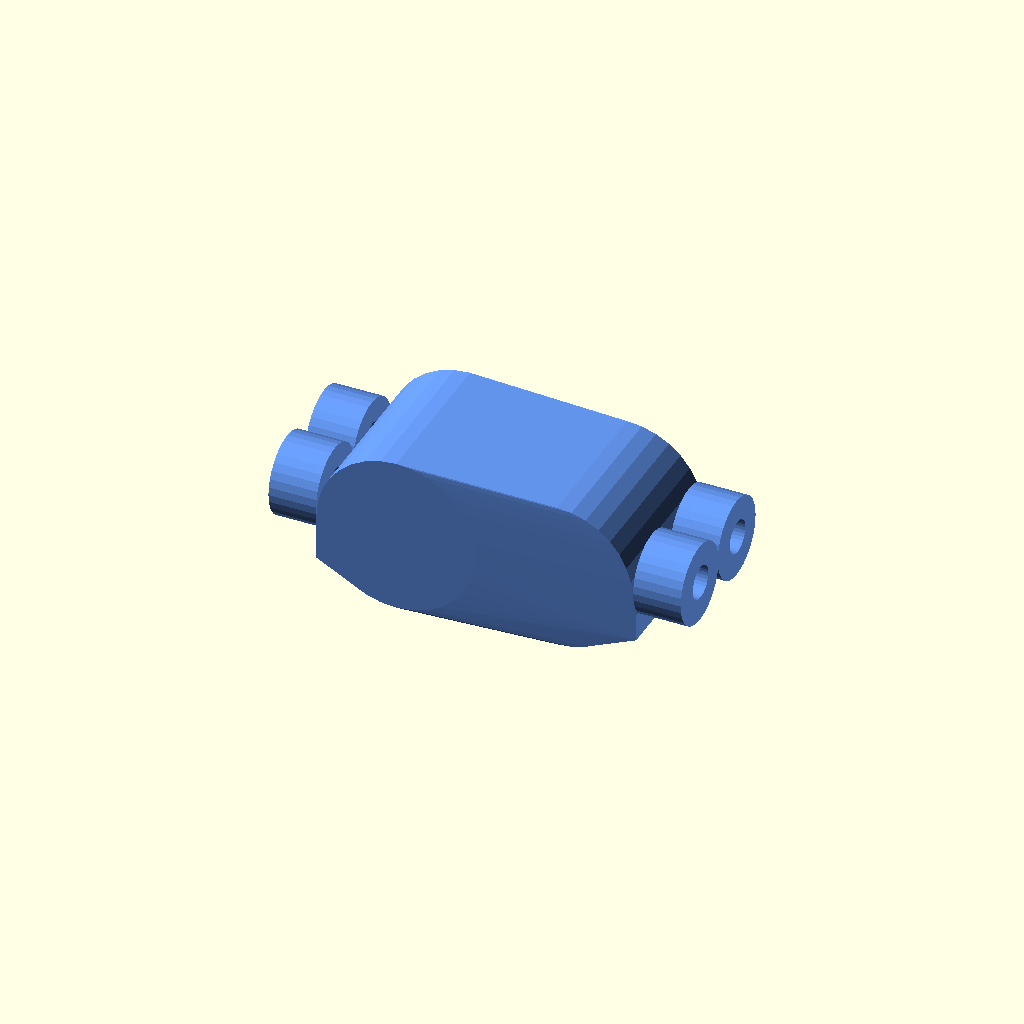
Cell 1: rendered with the file's own defaults.
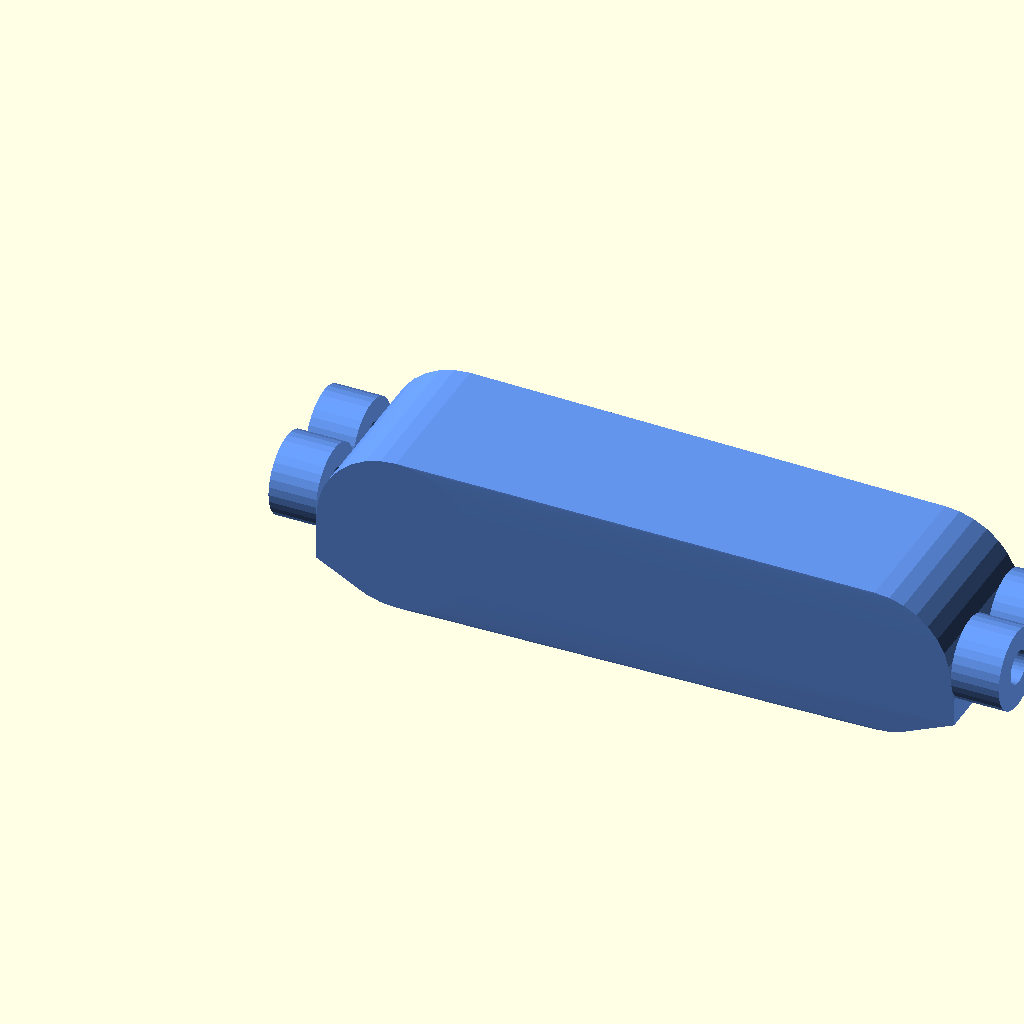
Cell 2: the same model with length = 40.
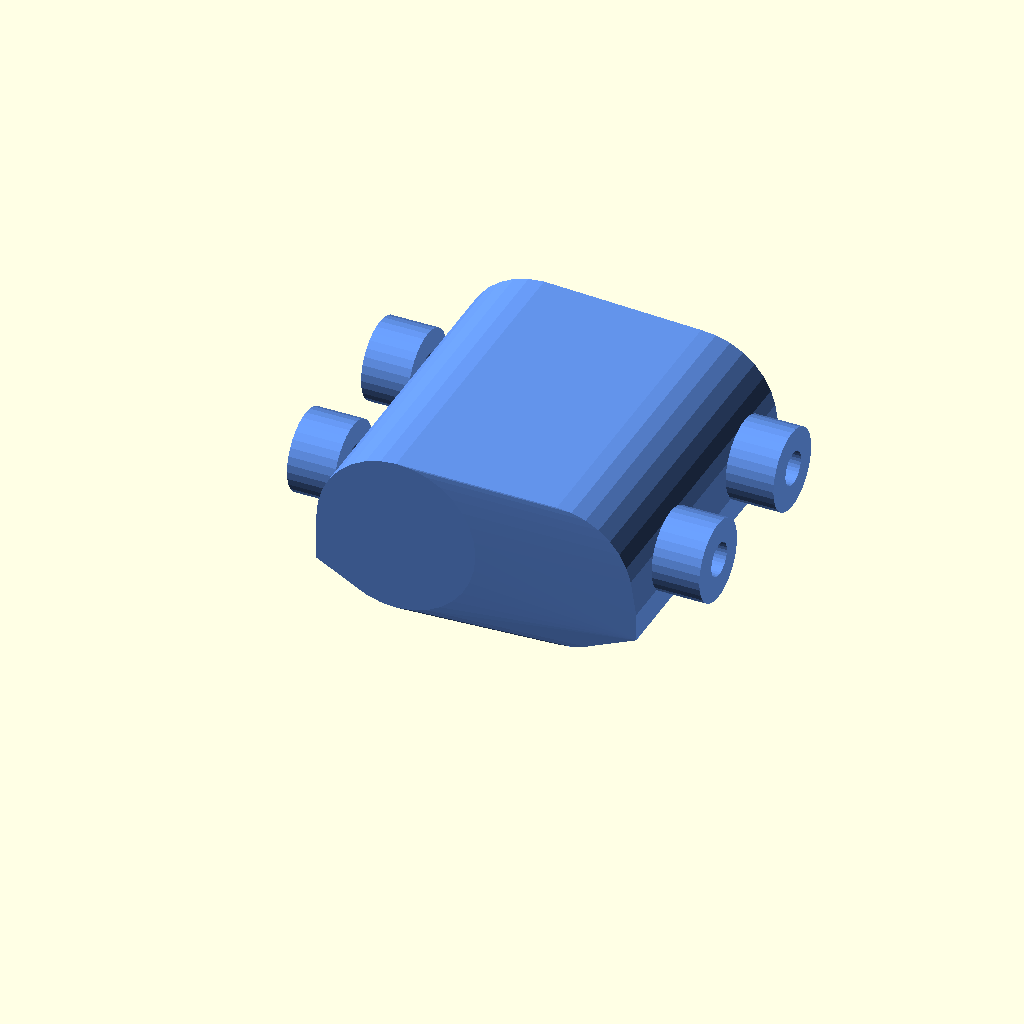
Cell 3: the same model with width = 20.
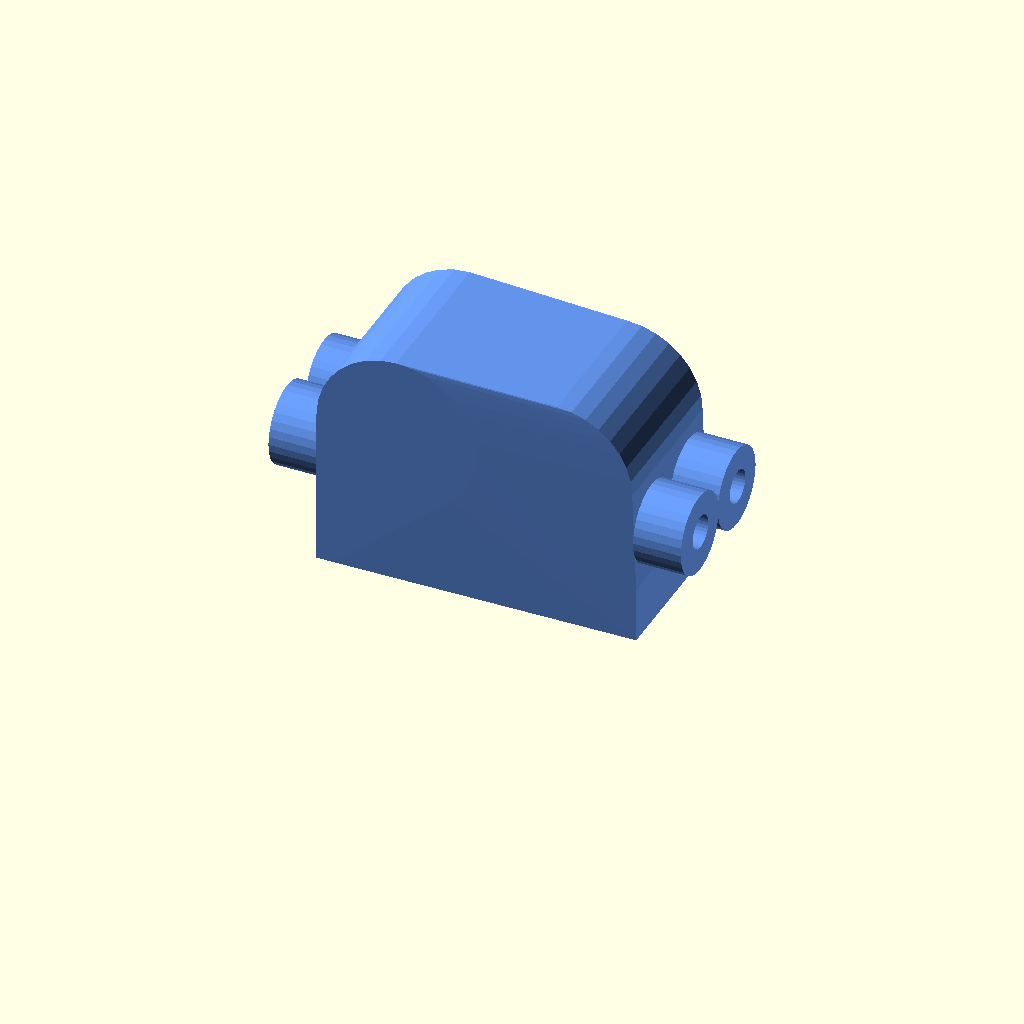
Cell 4: thickness = 14 (everything else at default).
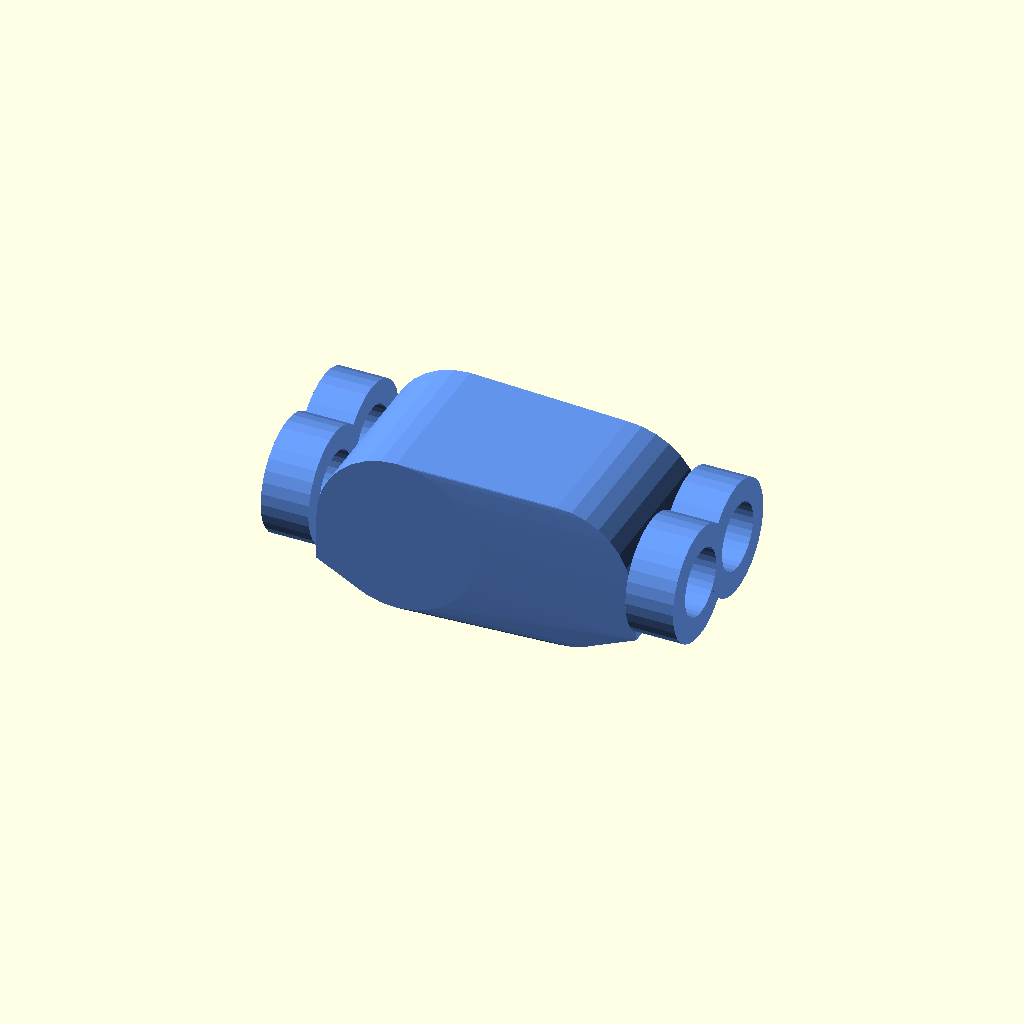
Cell 5 — hinge_pin_bore set to 4.2, the other parameters unchanged.
All cells are drawn from one camera (rotation 55°, 0°, 25°, orthographic, colour scheme Cornfield), so only the parameter changes between them.
Source of the model, scad_designs/fingers/finger_segment_middle.scad:
// ============================================================
// finger_segment_middle.scad
// Middle Finger Segment – Humanoid Welcoming Robot
// Identical geometry to proximal but with tapered/reduced mass
//
// Print Settings:
//   Material:    PLA
//   Infill:      15%
//   Layer height: 0.2 mm
//   Supports:    None required
//   Weight:      ~3 g
//   Print time:  ~2.5 minutes
// ============================================================

$fn = 32;
$fa = 6;
$fs = 1;

// --- Parametric Variables ---
length                = 20;   // mm  segment length
width                 = 10;   // mm  segment width
thickness             = 7;    // mm  segment thickness
hinge_pin_diameter    = 2;    // mm  hinge pin outer diameter
hinge_pin_bore        = 2.1;  // mm  hinge hole diameter (0.1 mm tolerance)
tendon_hole_diameter  = 1.35; // mm  tendon hole (top face)
elastic_hole_diameter = 1.75; // mm  elastic band holes (bottom face)
elastic_hole_spacing  = 7;    // mm  distance between two bottom holes
outer_radius          = 5;    // mm  dorsal curvature radius
wall_min              = 1.5;  // mm  minimum wall thickness

// Taper: middle segment is slightly narrower at the distal end
taper_amount = 0.5;           // mm  width reduction at distal end

// Derived
hinge_boss_od    = hinge_pin_bore + wall_min * 2;
hinge_boss_depth = 3.0;

// ============================================================
// Module: segment_body_tapered
// Slightly tapered body for reduced mass
// ============================================================
module segment_body_tapered() {
    hull() {
        // Proximal (palm) end – full width
        translate([0, 0, 0])
            cube([1, width, thickness / 4]);
        translate([outer_radius, width / 2, thickness - outer_radius + 1])
            rotate([90, 0, 0])
                cylinder(r = outer_radius, h = width, center = true);
        // Distal end – slightly tapered
        translate([length - 1, taper_amount / 2, 0])
            cube([1, width - taper_amount, thickness / 4]);
        translate([length - outer_radius,
                   width / 2,
                   thickness - outer_radius + 1])
            rotate([90, 0, 0])
                cylinder(r = outer_radius - taper_amount / 2,
                         h = width - taper_amount, center = true);
    }
}

// ============================================================
// Module: hinge_bosses
// ============================================================
module hinge_bosses() {
    for (y_pos = [width * 0.25, width * 0.75]) {
        // Proximal boss (solid)
        translate([-hinge_boss_depth, y_pos, thickness / 2])
            rotate([0, 90, 0])
                cylinder(d = hinge_boss_od, h = hinge_boss_depth);
        // Distal boss
        translate([length, y_pos - taper_amount / 4, thickness / 2])
            rotate([0, 90, 0])
                cylinder(d = hinge_boss_od, h = hinge_boss_depth);
    }
}

// ============================================================
// Module: finger_segment_middle
// ============================================================
module finger_segment_middle() {
    difference() {
        union() {
            segment_body_tapered();
            hinge_bosses();
        }
        // Hinge pin bores (both ends)
        for (x_pos = [-hinge_boss_depth - 0.1, length - 0.1])
            for (y_pos = [width * 0.25, width * 0.75])
                translate([x_pos, y_pos, thickness / 2])
                    rotate([0, 90, 0])
                        cylinder(d = hinge_pin_bore, h = hinge_boss_depth + 0.2);
        // Tendon hole (top face, 2 mm from surface)
        translate([length / 2, width / 2, thickness - 2])
            cylinder(d = tendon_hole_diameter, h = 2.1);
        // Elastic holes (bottom face)
        for (dy = [-elastic_hole_spacing / 2, elastic_hole_spacing / 2])
            translate([length / 2, width / 2 + dy, -0.1])
                cylinder(d = elastic_hole_diameter, h = thickness + 0.2);
        // Internal lightening cavity
        translate([wall_min * 2, wall_min, wall_min])
            cube([length - wall_min * 4,
                  width  - wall_min * 2,
                  thickness - wall_min * 2.5]);
    }
}

// ============================================================
// Render
// ============================================================
color("CornflowerBlue")
    finger_segment_middle();
Customizer parameters (derived from the source; name, type, default, range or options):
length: number, default 20
width: number, default 10
thickness: number, default 7
hinge_pin_diameter: number, default 2
hinge_pin_bore: number, default 2.1
tendon_hole_diameter: number, default 1.35
elastic_hole_diameter: number, default 1.75
elastic_hole_spacing: number, default 7
outer_radius: number, default 5
wall_min: number, default 1.5
taper_amount: number, default 0.5
hinge_boss_depth: number, default 3
